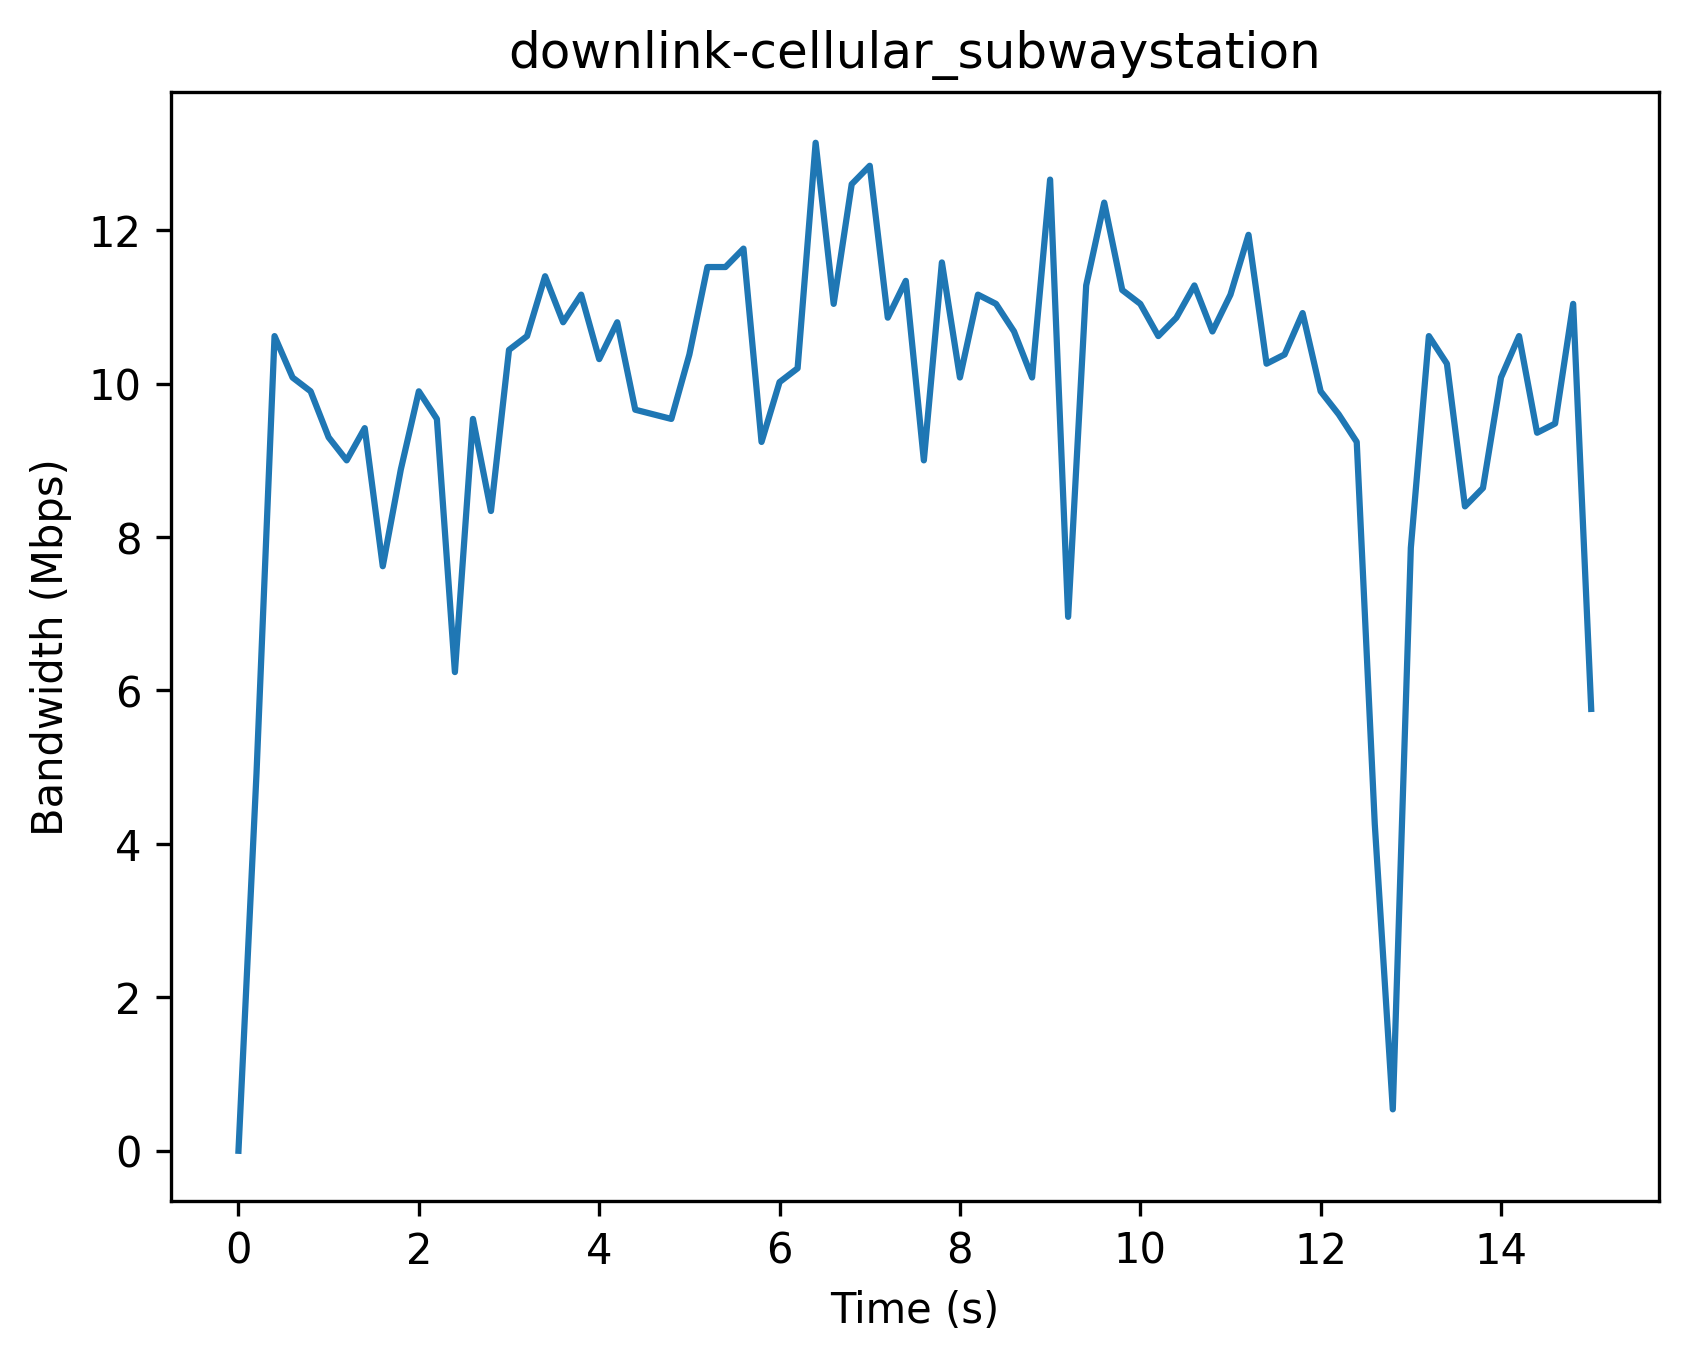

Values plotted in this chart, from the file beside it:
Timestamp (s), Bandwidth (Mbps)
0, 0
0.2, 4.92
0.4, 10.62
0.6, 10.08
0.8, 9.9
1.0, 9.3
1.2, 9.0
1.4, 9.42
1.6, 7.62
1.8, 8.88
2.0, 9.9
2.2, 9.54
2.4, 6.24
2.6, 9.54
2.8, 8.34
3.0, 10.44
3.2, 10.62
3.4, 11.4
3.6, 10.8
3.8, 11.16
4.0, 10.32
4.2, 10.8
4.4, 9.66
4.6, 9.6
4.8, 9.54
5.0, 10.38
5.2, 11.52
5.4, 11.52
5.6, 11.76
5.8, 9.24
6.0, 10.02
6.2, 10.2
6.4, 13.14
6.6, 11.04
6.8, 12.6
7.0, 12.84
7.2, 10.86
7.4, 11.34
7.6, 9.0
7.8, 11.58
8.0, 10.08
8.2, 11.16
8.4, 11.04
8.6, 10.68
8.8, 10.08
9.0, 12.66
9.2, 6.96
9.4, 11.28
9.6, 12.36
9.8, 11.22
10.0, 11.04
10.2, 10.62
10.4, 10.86
10.6, 11.28
10.8, 10.68
11.0, 11.16
11.2, 11.94
11.4, 10.26
11.6, 10.38
11.8, 10.92
... 16 more rows
